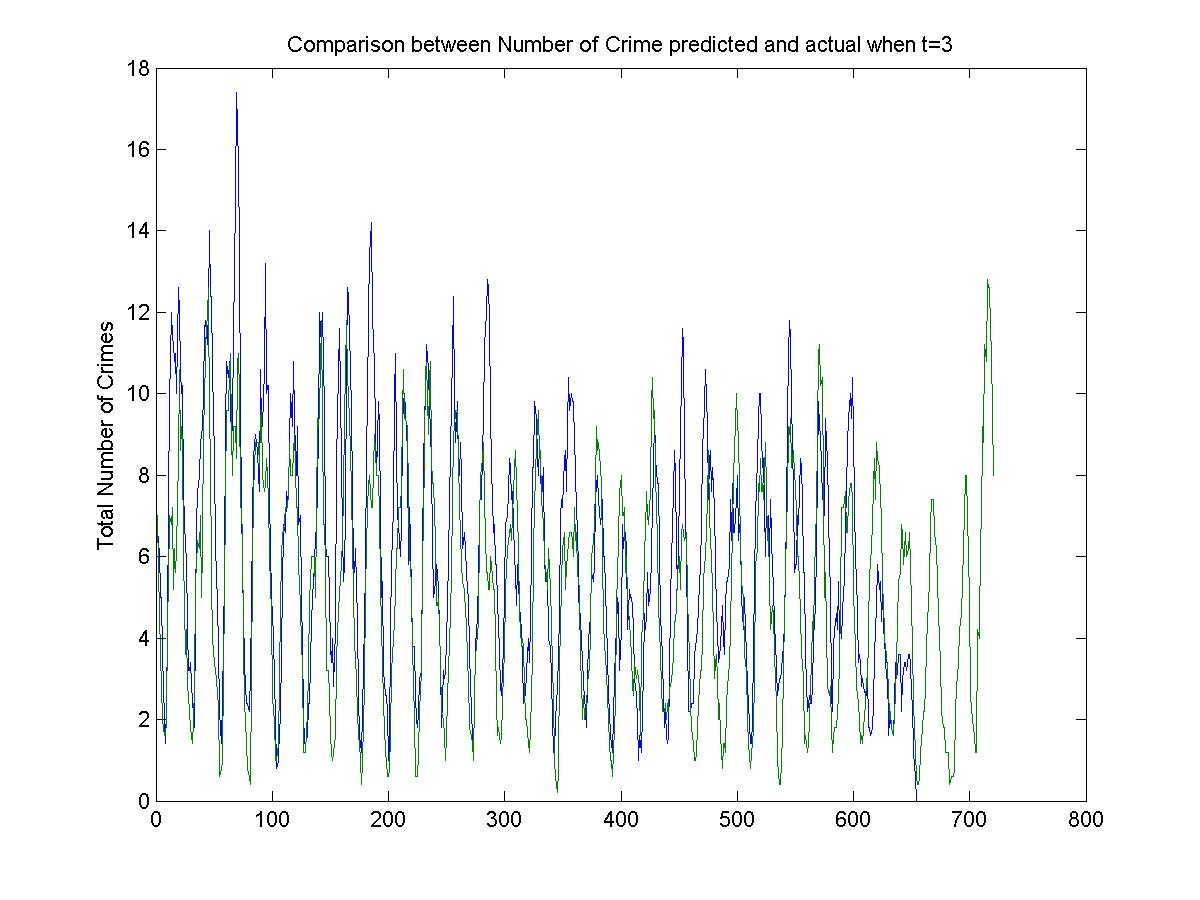

Source data for this figure (header and first rows):
7, 7
4, 6
7, 4
9, 3
4, 3
1, 2
4, 2
0, 0
1, 1
1, 3
6, 4
13, 14
16, 5
13, 9
12, 2
3, 6
12, 4
14, 10
14, 6
7, 5
16, 17
9, 15
7, 0
11, 9
8, 3
3, 3
2, 3
6, 3
2, 2
3, 2
3, 1
3, 1
1, 1
1, 5
1, 6
17, 14
14, 3
5, 4
3, 4
5, 10
18, 4
15, 9
9, 20
11, 5
6, 18
15, 8
20, 12
18, 3
3, 2
6, 2
6, 1
9, 9
7, 2
0, 1
2, 0
1, 0
1, 0
3, 3
6, 2
8, 11
11, 9
... 659 more rows
